Run: headless pygame with SDL's dummy video driver; simulated clock (each Clock.tick advances the game by its frame time, no real sleeping); random seed 0; keys injected as events and as key.get_pressed() state; no mouse input; restart key SPACE tapped at the start of phases 3 and 4.
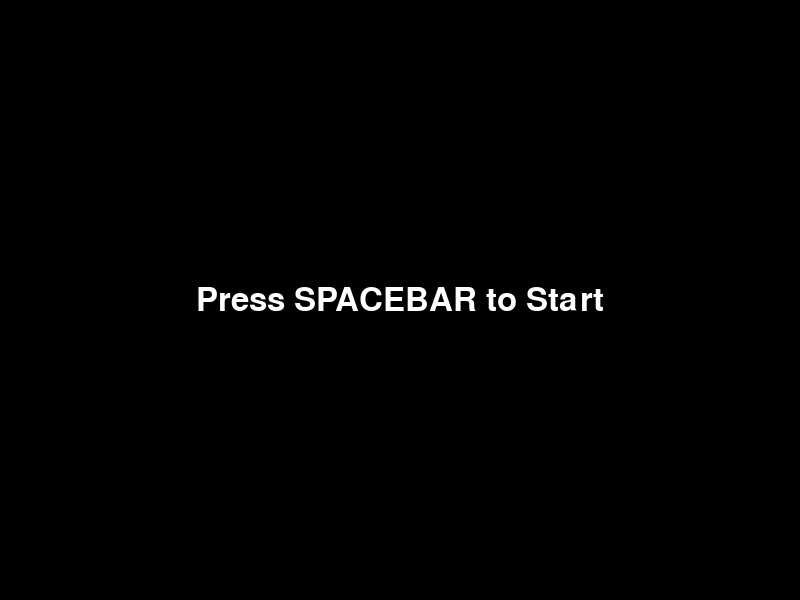
Frame 1 of 4 · flips 1–60 · no input
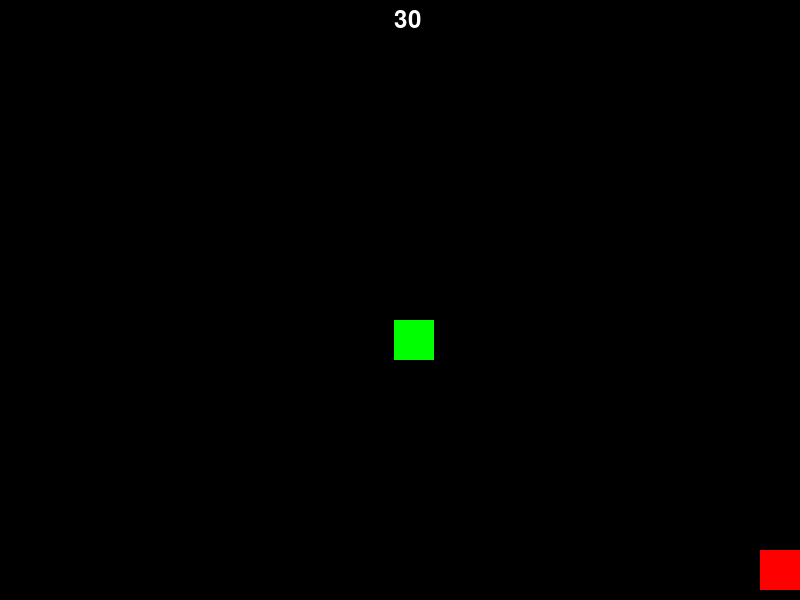
Frame 2 of 4 · flips 61–180 · tapped SPACE, RETURN · held RIGHT (→), D
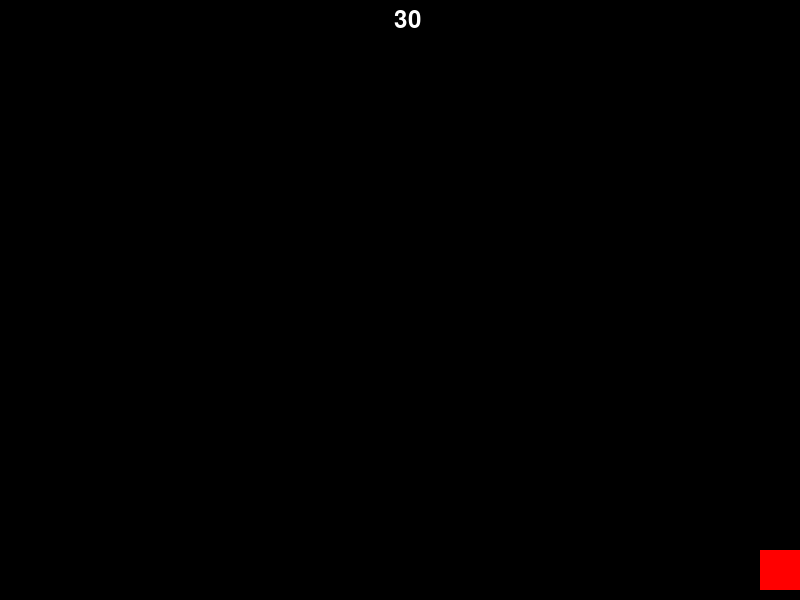
Frame 3 of 4 · flips 181–300 · tapped SPACE · held DOWN (↓), S
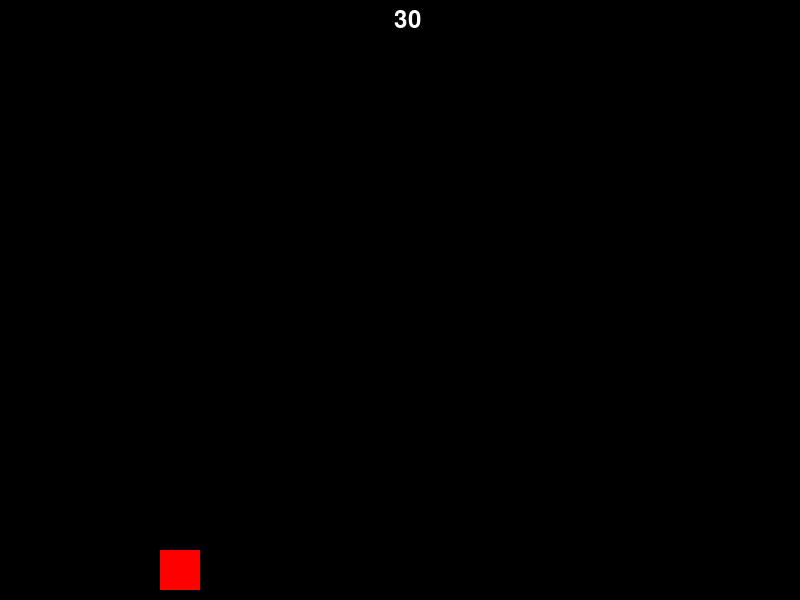
Frame 4 of 4 · flips 301–420 · tapped SPACE · held LEFT (←), A, UP (↑), W

The pygame program that drew these frames:

import pygame
import random

# Initialize Pygame
pygame.init()

# Set up the game window
width, height = 800, 600
screen = pygame.display.set_mode((width, height))
pygame.display.set_caption("Retro Pixel Game")

# Player properties
player_size = 40
player_x = width // 2 - player_size // 2
player_y = height - player_size - 10
player_velocity = 5
player_lives = 3

# Obstacle properties
obstacle_size = 40
obstacle_x = random.randint(0, width - obstacle_size)
obstacle_y = -obstacle_size
obstacle_velocity = 3

# Timer properties
timer_font = pygame.font.Font(None, 36)
timer_value = 0  # in seconds
timer_text = timer_font.render(str(timer_value), True, (255, 255, 255))
timer_rect = timer_text.get_rect(center=(width // 2, 20))

# Game states
game_started = False
game_over = False

# Game loop
running = True
clock = pygame.time.Clock()

while running:
    for event in pygame.event.get():
        if event.type == pygame.QUIT:
            running = False
        elif event.type == pygame.KEYDOWN:
            if not game_started and event.key == pygame.K_SPACE:
                game_started = True
            elif game_over and event.key == pygame.K_SPACE:
                game_started = False
                game_over = False
                player_lives = 3
                timer_value = 0

    if game_started and not game_over:
        # Handle player movement
        keys = pygame.key.get_pressed()
        if keys[pygame.K_LEFT] and player_x > 0:
            player_x -= player_velocity
        if keys[pygame.K_RIGHT] and player_x < width - player_size:
            player_x += player_velocity

        # Update obstacle position
        obstacle_y += obstacle_velocity

        # Check for collision with obstacle
        if (
            player_x < obstacle_x + obstacle_size
            and player_x + player_size > obstacle_x
            and player_y < obstacle_y + obstacle_size
            and player_y + player_size > obstacle_y
        ):
            player_lives -= 1
            if player_lives <= 0:
                game_over = True
            else:
                obstacle_x = random.randint(0, width - obstacle_size)
                obstacle_y = -obstacle_size

    # Update timer
    if game_started and not game_over:
        if timer_value < 30:
            pygame.time.delay(1000)  # Delay for 1 second
            timer_value += 1
            timer_text = timer_font.render(str(timer_value), True, (255, 255, 255))

    # Draw on the screen
    screen.fill((0, 0, 0))  # Clear the screen

    if not game_started:
        start_font = pygame.font.Font(None, 48)
        start_text = start_font.render("Press SPACEBAR to Start", True, (255, 255, 255))
        start_rect = start_text.get_rect(center=(width // 2, height // 2))
        screen.blit(start_text, start_rect)
    else:
        pygame.draw.rect(screen, (255, 0, 0), pygame.Rect(player_x, player_y, player_size, player_size))  # Draw the player
        pygame.draw.rect(screen, (0, 255, 0), pygame.Rect(obstacle_x, obstacle_y, obstacle_size, obstacle_size))  # Draw the obstacle
        screen.blit(timer_text, timer_rect)  # Draw the timer

    if game_over:
        game_over_font = pygame.font.Font(None, 48)
        if player_lives <= 0:
            game_over_text = game_over_font.render("Game Over", True, (255, 255, 255))
        else:
            game_over_text = game_over_font.render("Level Complete", True, (255, 255, 255))
        game_over_rect = game_over_text.get_rect(center=(width // 2, height // 2))
        screen.blit(game_over_text, game_over_rect)

    pygame.display.flip()  # Update the contents of the entire display

    clock.tick(60)  # Limit the frame rate to 60 FPS

# Quit the game
pygame.quit()
